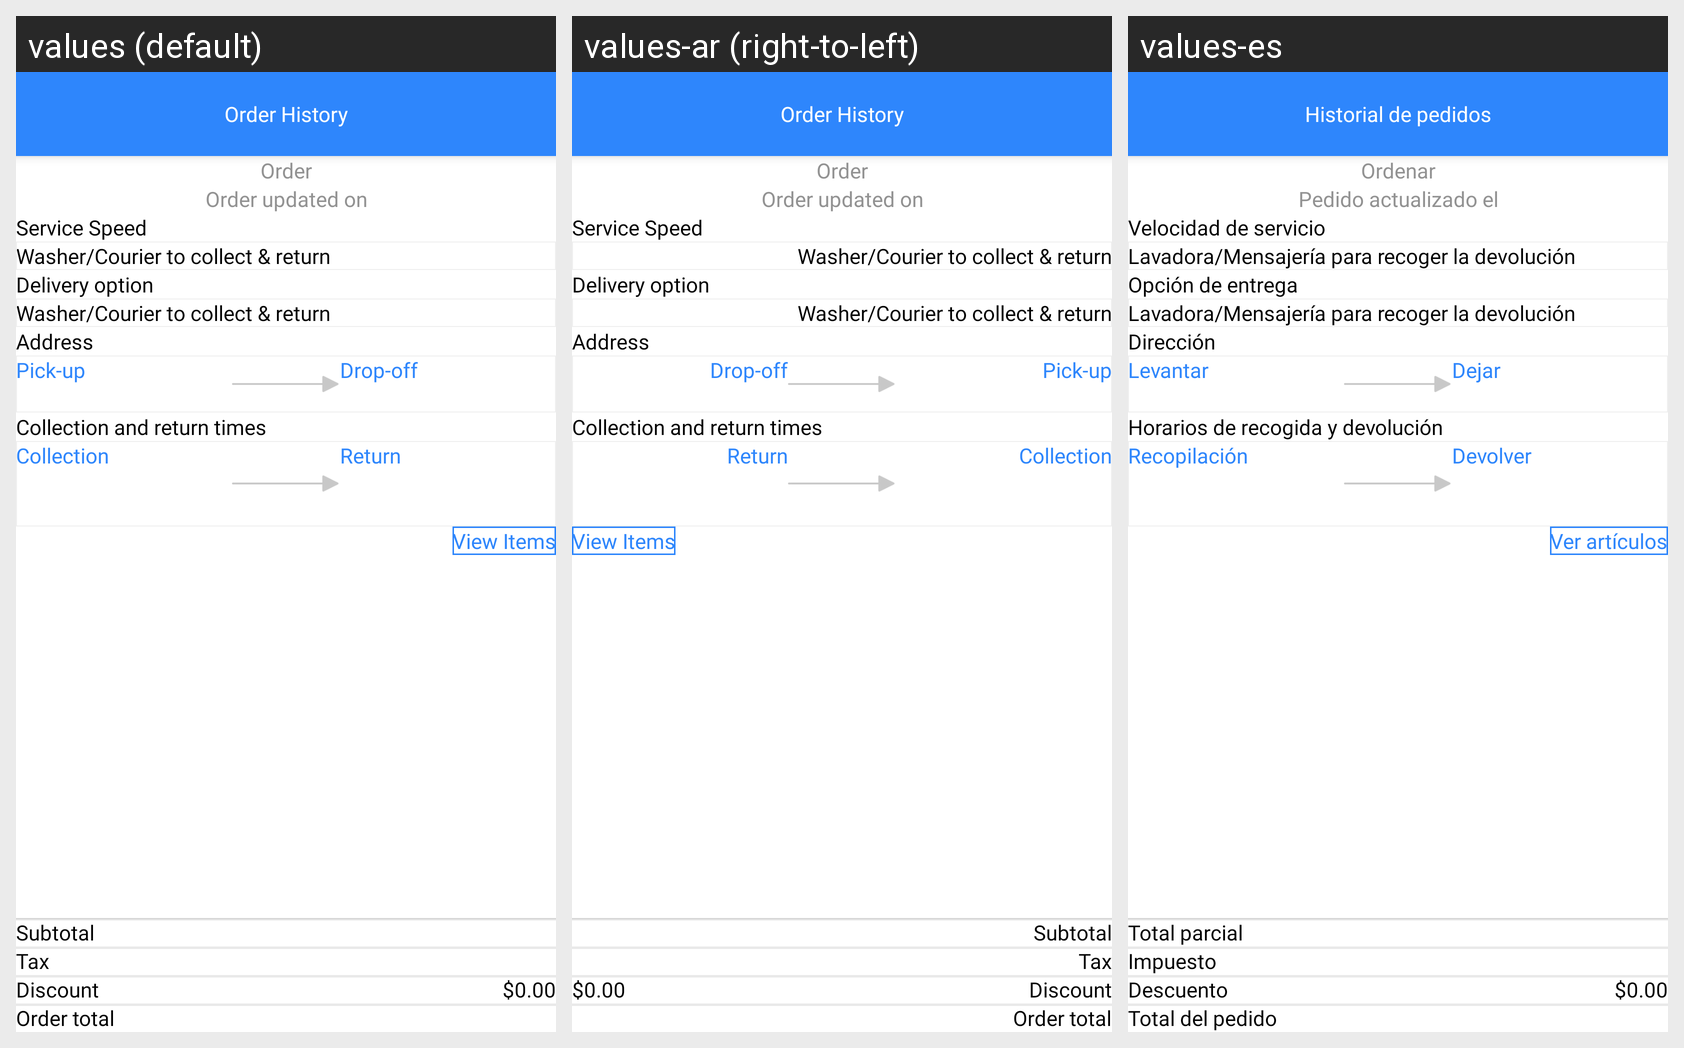

Here is an Android app screen in its default locale and in the app's own translations. Write out the translated-string differences for the strings that appear on this screen.
Android screen res/layout/fragment_courier_order_details.xml rendered under 3 locales, left to right: values (default), values-ar (right-to-left), values-es. Device: Nexus 5 (rendered at 1080×1920; each locale shown at half size, 540×960, under a caption strip naming it); theme Theme.WashHomeApplication.
Strings drawn on this screen, with the default value and each locale's value (text and hints the layout hard-codes, and strings that could not be matched under every locale, appear in the picture but are not listed):

order_history
  values: Order History
  values-ar: Order History  [not translated; the default value is used]
  values-es: Historial de pedidos

order
  values: Order
  values-ar: Order  [not translated; the default value is used]
  values-es: Ordenar

order_updated_on
  values: Order updated on
  values-ar: Order updated on  [not translated; the default value is used]
  values-es: Pedido actualizado el

service_speed
  values: Service Speed
  values-ar: Service Speed  [not translated; the default value is used]
  values-es: Velocidad de servicio

washer_driver_to_collect_amp_return
  values: Washer/Courier to collect & return
  values-ar: Washer/Courier to collect & return  [not translated; the default value is used]
  values-es: Lavadora/Mensajería para recoger la devolución

delivery_option
  values: Delivery option
  values-ar: Delivery option  [not translated; the default value is used]
  values-es: Opción de entrega

address
  values: Address
  values-ar: Address  [not translated; the default value is used]
  values-es: Dirección

pick_up
  values: Pick-up
  values-ar: Pick-up  [not translated; the default value is used]
  values-es: Levantar

drop_off
  values: Drop-off
  values-ar: Drop-off  [not translated; the default value is used]
  values-es: Dejar

collection_return_times
  values: Collection and return times
  values-ar: Collection and return times  [not translated; the default value is used]
  values-es: Horarios de recogida y devolución

collection_time
  values: Collection
  values-ar: Collection  [not translated; the default value is used]
  values-es: Recopilación

return_time
  values: Return
  values-ar: Return  [not translated; the default value is used]
  values-es: Devolver

view_items
  values: View Items
  values-ar: View Items  [not translated; the default value is used]
  values-es: Ver artículos

subtotal
  values: Subtotal
  values-ar: Subtotal  [not translated; the default value is used]
  values-es: Total parcial

tax
  values: Tax
  values-ar: Tax  [not translated; the default value is used]
  values-es: Impuesto

discount
  values: Discount
  values-ar: Discount  [not translated; the default value is used]
  values-es: Descuento

order_total
  values: Order total
  values-ar: Order total  [not translated; the default value is used]
  values-es: Total del pedido
